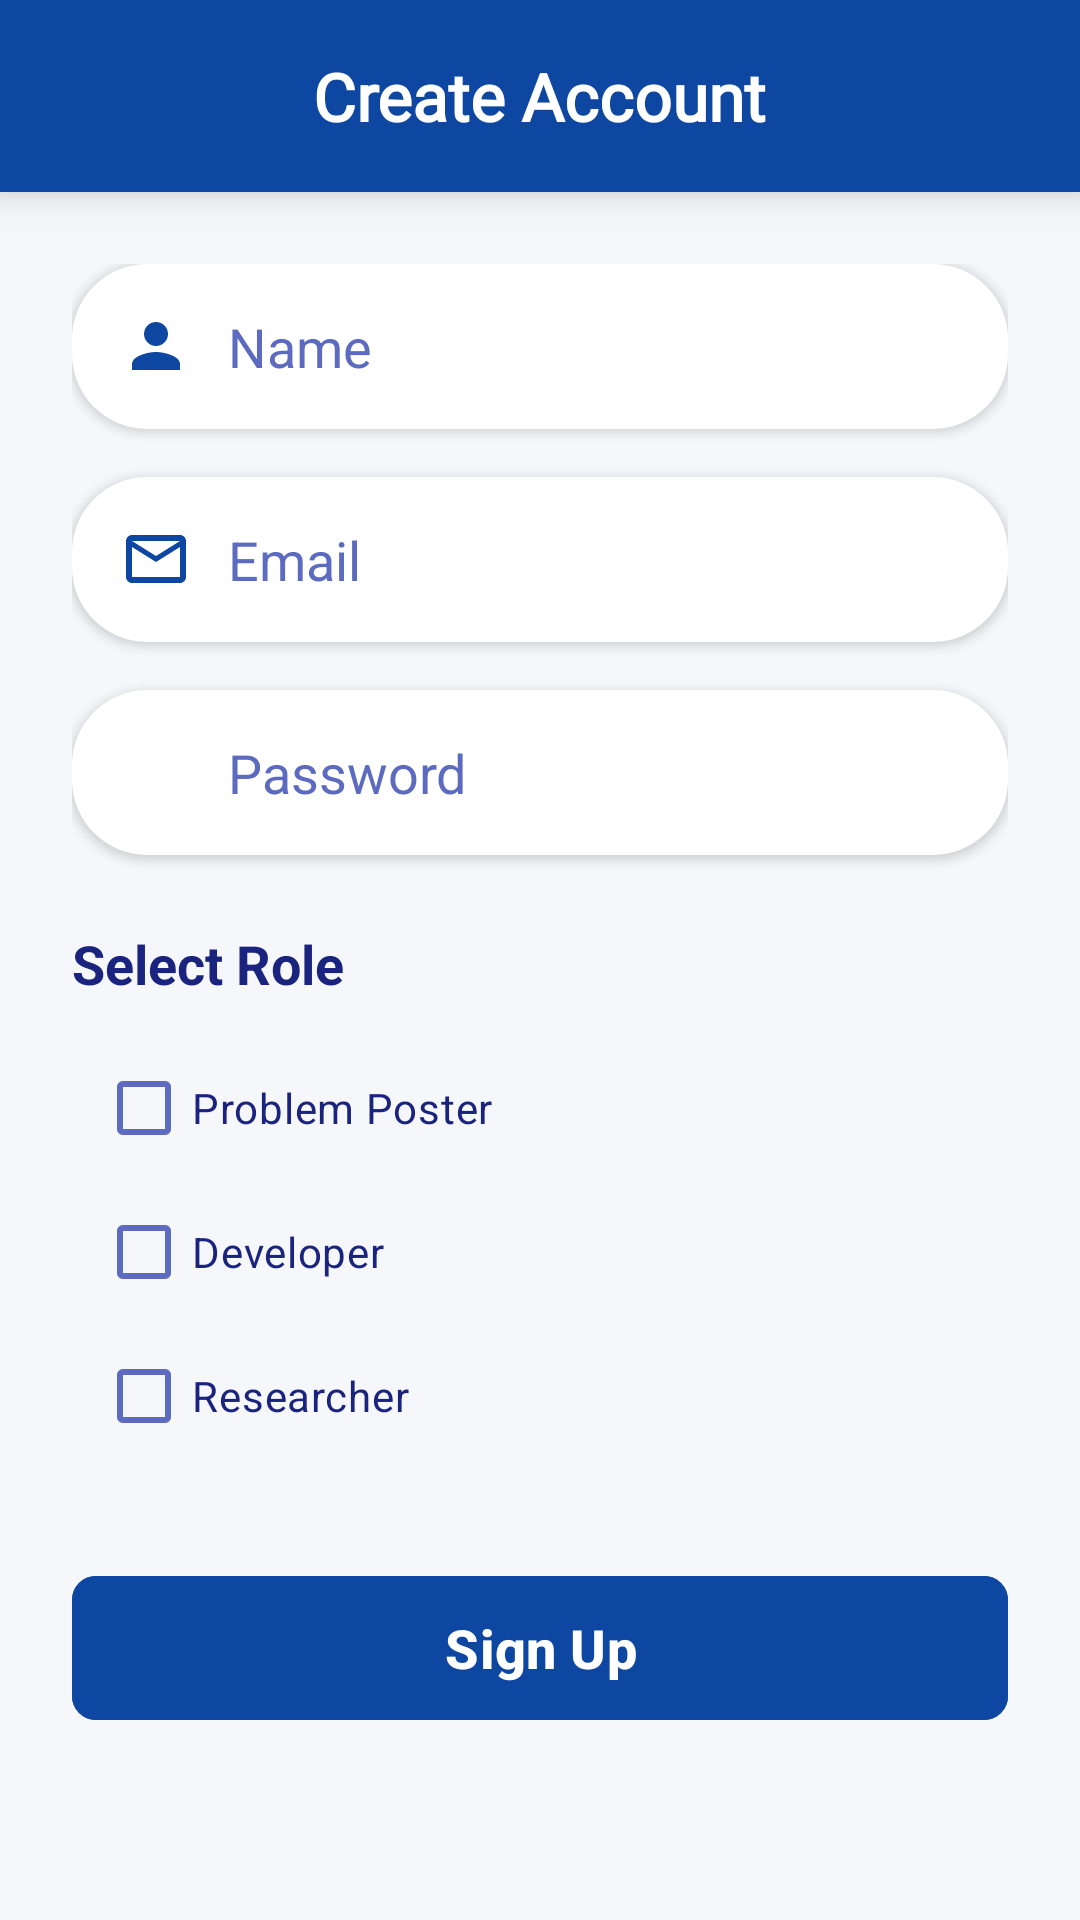

Here is an Android app screen rendered from its layout file. Give the layout XML and the strings, colors and styles it references.
<!-- AndroidManifest.xml: application theme Theme.Solve_Bridge -->
<!-- res/layout/activity_register.xml -->
<?xml version="1.0" encoding="utf-8"?>
<androidx.constraintlayout.widget.ConstraintLayout xmlns:android="http://schemas.android.com/apk/res/android"
    xmlns:app="http://schemas.android.com/apk/res-auto"
    xmlns:tools="http://schemas.android.com/tools"
    android:layout_width="match_parent"
    android:layout_height="match_parent"
    android:background="@color/backgroundGray">

    
    <RelativeLayout
        android:id="@+id/topBar"
        android:layout_width="0dp"
        android:layout_height="64dp"
        android:background="@color/colorPrimary"
        android:elevation="8dp"
        android:paddingHorizontal="12dp"
        app:layout_constraintTop_toTopOf="parent"
        app:layout_constraintStart_toStartOf="parent"
        app:layout_constraintEnd_toEndOf="parent">

        <ImageButton
            android:id="@+id/btnBack"
            android:layout_width="40dp"
            android:layout_height="40dp"
            android:layout_alignParentStart="true"
            android:layout_centerVertical="true"
            android:background="?attr/selectableItemBackgroundBorderless"
            android:src="@drawable/ic_back_vector"
            app:tint="@color/white" />

        <TextView
            android:layout_width="wrap_content"
            android:layout_height="wrap_content"
            android:layout_centerInParent="true"
            android:fontFamily="@font/galada_regular"
            android:text="Create Account"
            android:textColor="@color/white"
            android:textSize="22sp"
            android:textStyle="bold" />

    </RelativeLayout>

    
    <ScrollView
        android:layout_width="0dp"
        android:layout_height="0dp"
        app:layout_constraintTop_toBottomOf="@+id/topBar"
        app:layout_constraintBottom_toBottomOf="parent"
        app:layout_constraintStart_toStartOf="parent"
        app:layout_constraintEnd_toEndOf="parent">

        <LinearLayout
            android:layout_width="match_parent"
            android:layout_height="wrap_content"
            android:orientation="vertical"
            android:padding="24dp"
            android:gravity="center_horizontal">

            <LinearLayout
                android:layout_width="match_parent"
                android:layout_height="55dp"
                android:layout_marginBottom="16dp"
                android:background="@drawable/rounded_button"
                android:backgroundTint="@color/surfaceWhite"
                android:elevation="2dp"
                android:gravity="center_vertical"
                android:orientation="horizontal"
                android:paddingStart="16dp"
                android:paddingEnd="16dp">

                <ImageView
                    android:layout_width="24dp"
                    android:layout_height="24dp"
                    android:src="@drawable/ic_person"
                    app:tint="@color/colorPrimary" />

                <EditText
                    android:id="@+id/etName"
                    android:layout_width="0dp"
                    android:layout_height="match_parent"
                    android:layout_weight="1"
                    android:background="@android:color/transparent"
                    android:hint="@string/name"
                    android:inputType="textPersonName"
                    android:paddingStart="12dp"
                    android:paddingEnd="12dp"
                    android:textColor="@color/textPrimary"
                    android:textColorHint="@color/textSecondary" />
            </LinearLayout>

            <LinearLayout
                android:layout_width="match_parent"
                android:layout_height="55dp"
                android:layout_marginBottom="16dp"
                android:background="@drawable/rounded_button"
                android:backgroundTint="@color/surfaceWhite"
                android:elevation="2dp"
                android:gravity="center_vertical"
                android:orientation="horizontal"
                android:paddingStart="16dp"
                android:paddingEnd="16dp">

                <ImageView
                    android:layout_width="24dp"
                    android:layout_height="24dp"
                    android:src="@drawable/ic_email"
                    app:tint="@color/colorPrimary" />

                <EditText
                    android:id="@+id/etEmail"
                    android:layout_width="0dp"
                    android:layout_height="match_parent"
                    android:layout_weight="1"
                    android:background="@android:color/transparent"
                    android:hint="@string/emailreg"
                    android:inputType="textEmailAddress"
                    android:paddingStart="12dp"
                    android:paddingEnd="12dp"
                    android:textColor="@color/textPrimary"
                    android:textColorHint="@color/textSecondary" />
            </LinearLayout>

            <LinearLayout
                android:layout_width="match_parent"
                android:layout_height="55dp"
                android:layout_marginBottom="24dp"
                android:background="@drawable/rounded_button"
                android:backgroundTint="@color/surfaceWhite"
                android:elevation="2dp"
                android:gravity="center_vertical"
                android:orientation="horizontal"
                android:paddingStart="16dp"
                android:paddingEnd="16dp">

                <ImageView
                    android:layout_width="24dp"
                    android:layout_height="24dp"
                    android:src="@drawable/ic_lock"
                    app:tint="@color/colorPrimary" />

                <EditText
                    android:id="@+id/etPassword"
                    android:layout_width="0dp"
                    android:layout_height="match_parent"
                    android:layout_weight="1"
                    android:background="@android:color/transparent"
                    android:hint="@string/passwordreg"
                    android:inputType="textPassword"
                    android:paddingStart="12dp"
                    android:paddingEnd="12dp"
                    android:textColor="@color/textPrimary"
                    android:textColorHint="@color/textSecondary" />
            </LinearLayout>

            <TextView
                android:layout_width="match_parent"
                android:layout_height="wrap_content"
                android:text="@string/select_role"
                android:textColor="@color/textPrimary"
                android:textStyle="bold"
                android:textSize="18sp"
                android:layout_marginBottom="12dp" />

            <LinearLayout
                android:layout_width="match_parent"
                android:layout_height="wrap_content"
                android:orientation="vertical"
                android:paddingStart="8dp">

                <CheckBox
                    android:id="@+id/cbPoster"
                    android:layout_width="wrap_content"
                    android:layout_height="wrap_content"
                    android:text="@string/problem_posterbutton"
                    android:buttonTint="@color/colorPrimary"
                    android:textColor="@color/textPrimary"/>

                <CheckBox
                    android:id="@+id/cbDeveloper"
                    android:layout_width="wrap_content"
                    android:layout_height="wrap_content"
                    android:text="@string/developerbutton"
                    android:buttonTint="@color/colorPrimary"
                    android:textColor="@color/textPrimary"/>

                <CheckBox
                    android:id="@+id/cbResearcher"
                    android:layout_width="wrap_content"
                    android:layout_height="wrap_content"
                    android:text="@string/researcherbutton"
                    android:buttonTint="@color/colorPrimary"
                    android:textColor="@color/textPrimary"/>

            </LinearLayout>

            <com.google.android.material.button.MaterialButton
                android:id="@+id/btnRegister"
                android:layout_width="match_parent"
                android:layout_height="56dp"
                android:layout_marginTop="32dp"
                android:layout_marginBottom="16dp"
                android:backgroundTint="@color/colorPrimary"
                android:text="Sign Up"
                android:textColor="@color/white"
                android:textSize="18sp"
                android:textStyle="bold"
                app:cornerRadius="8dp" />

        </LinearLayout>

    </ScrollView>

</androidx.constraintlayout.widget.ConstraintLayout>
<!-- resources referenced by this layout -->
<resources>
  <color name="backgroundGray">#F5F7FA</color>
  <color name="colorPrimary">#0D47A1</color>
  <color name="surfaceWhite">#FFFFFF</color>
  <color name="textPrimary">#1A237E</color>
  <color name="textSecondary">#5C6BC0</color>
  <color name="white">#FFFFFFFF</color>
  <!-- drawable ic_email (drawable) -->
  <vector xmlns:android="http://schemas.android.com/apk/res/android"
      android:width="24dp"
      android:height="24dp"
      android:viewportWidth="24"
      android:viewportHeight="24">
      <path
          android:fillColor="#FF000000"
          android:pathData="M20,4H4C2.9,4 2,4.9 2,6V18C2,19.1 2.9,20 4,20H20C21.1,20 22,19.1 22,18V6C22,4.9 21.1,4 20,4ZM20,18H4V8L12,13L20,8V18ZM12,11L4,6H20L12,11Z"/>
  </vector>
  <!-- drawable ic_person (drawable) -->
  <vector xmlns:android="http://schemas.android.com/apk/res/android"
      android:width="24dp"
      android:height="24dp"
      android:viewportWidth="24"
      android:viewportHeight="24">
      <path
          android:fillColor="#FF000000"
          android:pathData="M12,12c2.21,0 4,-1.79 4,-4s-1.79,-4 -4,-4 -4,1.79 -4,4 1.79,4 4,4ZM12,14c-2.67,0 -8,1.34 -8,4v2h16v-2c0,-2.66 -5.33,-4 -8,-4Z"/>
  </vector>
  <!-- drawable rounded_button (drawable) -->
  <?xml version="1.0" encoding="utf-8"?>
  <shape xmlns:android="http://schemas.android.com/apk/res/android">
      <solid android:color="#E6FBFF" />
      <corners android:radius="25dp" />
  </shape>
  <string name="developerbutton">Developer</string>
  <string name="emailreg">Email</string>
  <string name="name">Name</string>
  <string name="passwordreg">Password</string>
  <string name="problem_posterbutton">Problem Poster</string>
  <string name="researcherbutton">Researcher</string>
  <string name="select_role">Select Role</string>
  <style name="Theme.Solve_Bridge" parent="Base.Theme.Solve_Bridge" />
  <color name="colorPrimaryVariant">#002171</color>
  <color name="lightBlueBg">#E3F2FD</color>
  <color name="colorSecondary">#1565C0</color>
  <style name="Widget.SolveBridge.NavigationView" parent="Widget.Material3.NavigationView">
          <item name="itemActiveIndicatorStyle">@style/Widget.SolveBridge.NavigationView.ActiveIndicator</item>
          <item name="itemIconTint">@color/nav_item_tint</item>
          <item name="itemTextColor">@color/nav_item_tint</item>
          <item name="itemRippleColor">#200D47A1</item>
      </style>
  <style name="Widget.SolveBridge.NavigationView.ActiveIndicator">
          <item name="android:color">@color/lightBlueBg</item>
      </style>
</resources>
